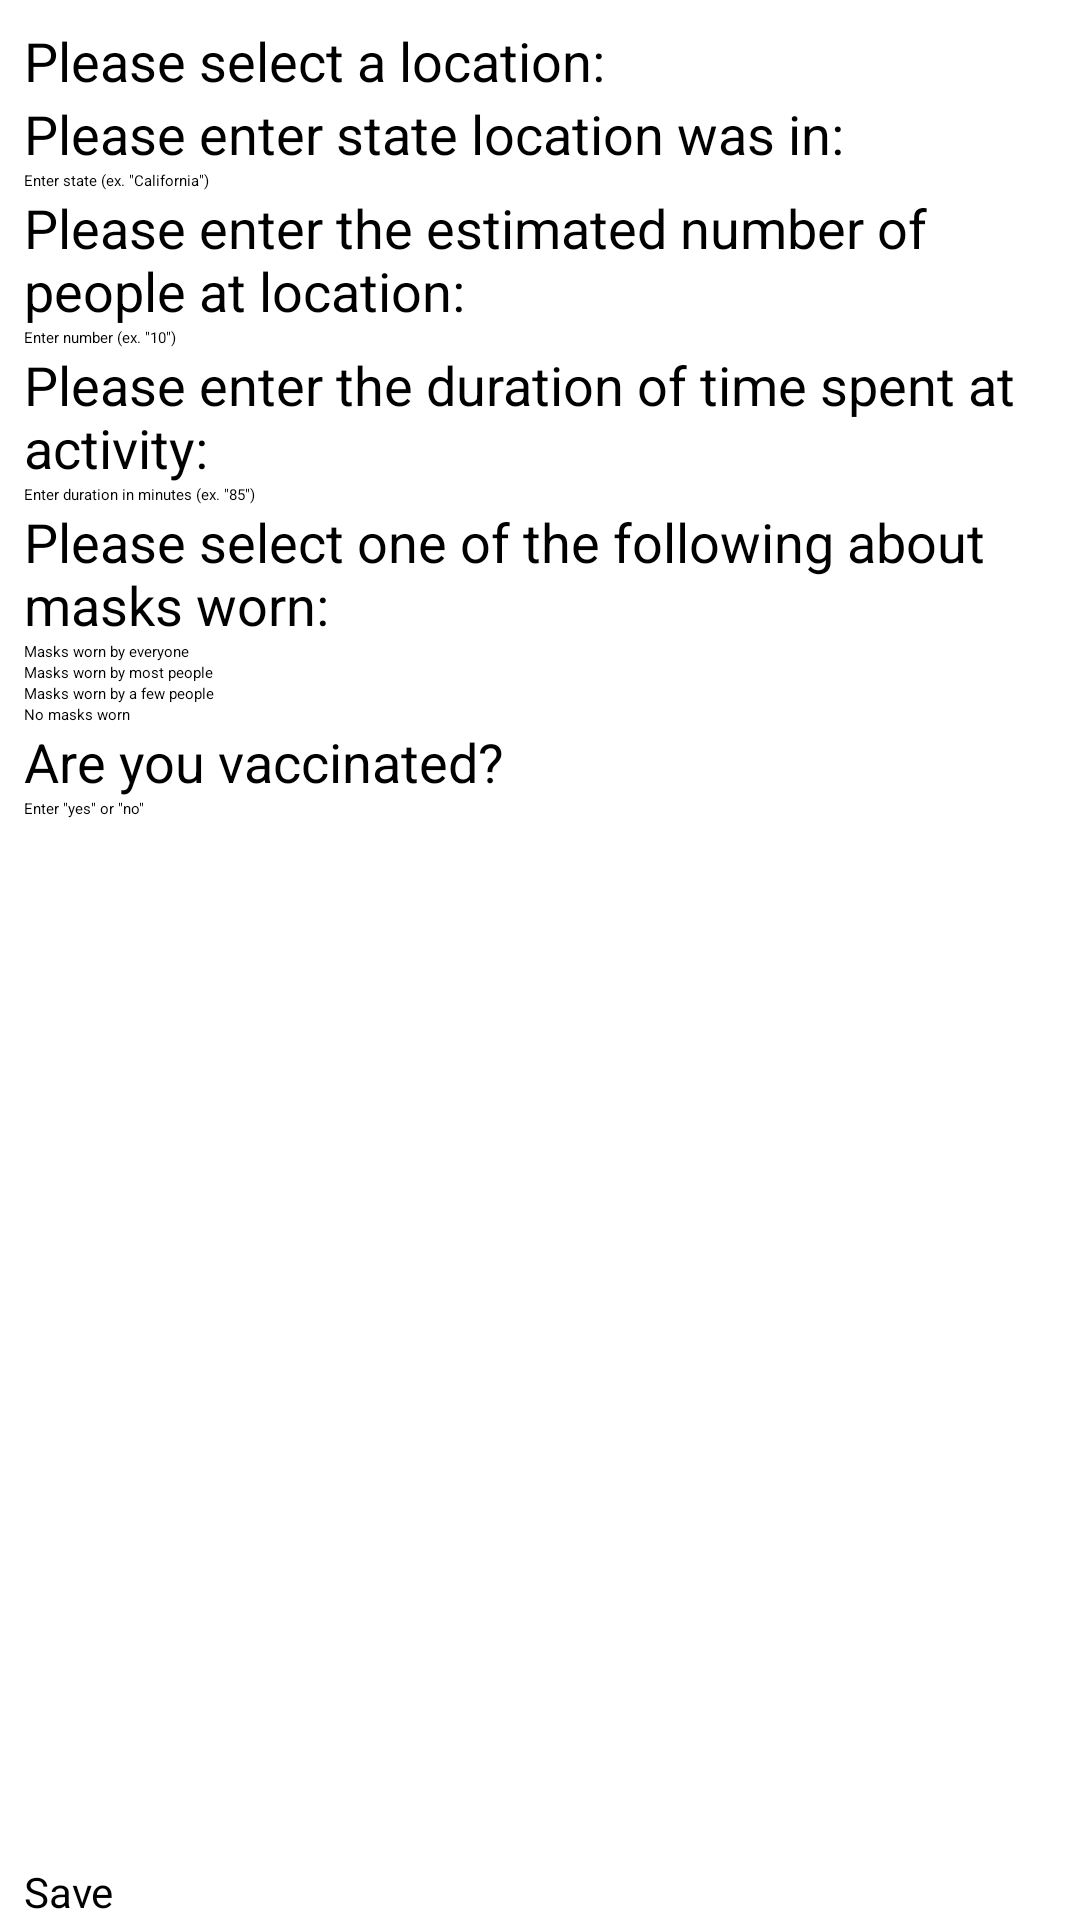

Here is an Android app screen rendered from its layout file. Give the layout XML and the strings, colors and styles it references.
<!-- AndroidManifest.xml: application theme Theme.CovidTrackingApp -->
<!-- res/layout/activity_third.xml -->
<?xml version="1.0" encoding="utf-8"?>
<androidx.constraintlayout.widget.ConstraintLayout
    xmlns:android="http://schemas.android.com/apk/res/android"
    xmlns:app="http://schemas.android.com/apk/res-auto"
    xmlns:tools="http://schemas.android.com/tools"
    android:layout_width="match_parent"
    android:layout_height="match_parent">

    <ScrollView
        android:layout_width="0dp"
        android:layout_height="0dp"
        android:layout_marginStart="8dp"
        android:layout_marginLeft="8dp"
        android:layout_marginTop="8dp"
        android:layout_marginEnd="8dp"
        android:layout_marginRight="8dp"
        app:layout_constraintBottom_toTopOf="@+id/button_save"
        app:layout_constraintEnd_toEndOf="parent"
        app:layout_constraintStart_toStartOf="parent"
        app:layout_constraintTop_toTopOf="parent">

        <LinearLayout
            android:layout_width="match_parent"
            android:layout_height="wrap_content"
            android:orientation="vertical">

            <TextView
                android:id="@+id/textView_selectLocation"
                android:layout_width="match_parent"
                android:layout_height="wrap_content"
                android:text="Please select a location:"
                android:textColor="#000000"
                android:textSize="18sp" />

            <Spinner
                android:id="@+id/spinner"
                android:layout_width="match_parent"
                android:layout_height="wrap_content"
                android:scrollbarSize="8dp" />

            <TextView
                android:id="@+id/textView_enterState"
                android:layout_width="match_parent"
                android:layout_height="wrap_content"
                android:text="Please enter state location was in:"
                android:textColor="#000000"
                android:textSize="18sp" />

            <EditText
                android:id="@+id/editText_state"
                android:layout_width="match_parent"
                android:layout_height="wrap_content"
                android:ems="10"
                android:hint='Enter state (ex. "California")'
                android:inputType="textPersonName" />

            <TextView
                android:id="@+id/textView_numPeople"
                android:layout_width="match_parent"
                android:layout_height="wrap_content"
                android:text="Please enter the estimated number of people at location:"
                android:textColor="#000000"
                android:textSize="18sp" />

            <EditText
                android:id="@+id/editText_numberPeople"
                android:layout_width="match_parent"
                android:layout_height="wrap_content"
                android:ems="10"
                android:hint='Enter number (ex. "10")'
                android:inputType="textPersonName" />

            <TextView
                android:id="@+id/textView_duration"
                android:layout_width="match_parent"
                android:layout_height="wrap_content"
                android:text="Please enter the duration of time spent at activity:"
                android:textColor="#000000"
                android:textSize="18sp" />

            <EditText
                android:id="@+id/editText_duration"
                android:layout_width="match_parent"
                android:layout_height="wrap_content"
                android:ems="10"
                android:hint='Enter duration in minutes (ex. "85")'
                android:inputType="textPersonName" />

            <TextView
                android:id="@+id/textView_masks"
                android:layout_width="match_parent"
                android:layout_height="wrap_content"
                android:text="Please select one of the following about masks worn:"
                android:textColor="#000000"
                android:textSize="18sp" />

            <CheckBox
                android:id="@+id/checkBox_masks"
                android:layout_width="match_parent"
                android:layout_height="wrap_content"
                android:text="Masks worn by everyone" />

            <CheckBox
                android:id="@+id/checkBox_masks1"
                android:layout_width="match_parent"
                android:layout_height="wrap_content"
                android:text="Masks worn by most people" />

            <CheckBox
                android:id="@+id/checkBox_masks2"
                android:layout_width="match_parent"
                android:layout_height="wrap_content"
                android:text="Masks worn by a few people" />

            <CheckBox
                android:id="@+id/checkBox_masks3"
                android:layout_width="match_parent"
                android:layout_height="wrap_content"
                android:text="No masks worn" />

            <TextView
                android:id="@+id/textView_vacStatus"
                android:layout_width="match_parent"
                android:layout_height="wrap_content"
                android:text="Are you vaccinated?"
                android:textColor="#000000"
                android:textSize="18sp" />

            <EditText
                android:id="@+id/editText_vaccinated"
                android:layout_width="match_parent"
                android:layout_height="wrap_content"
                android:ems="10"
                android:hint='Enter "yes" or "no"'
                android:inputType="textPersonName" />
        </LinearLayout>
    </ScrollView>

    <Button
        android:id="@+id/button_save"
        android:layout_width="0dp"
        android:layout_height="wrap_content"
        android:layout_marginStart="8dp"
        android:layout_marginLeft="8dp"
        android:layout_marginEnd="8dp"
        android:layout_marginRight="8dp"
        android:text="Save"
        android:textSize="14sp"
        app:layout_constraintBottom_toBottomOf="parent"
        app:layout_constraintEnd_toEndOf="parent"
        app:layout_constraintStart_toStartOf="parent" />

</androidx.constraintlayout.widget.ConstraintLayout>
<!-- resources referenced by this layout -->
<resources>

</resources>
